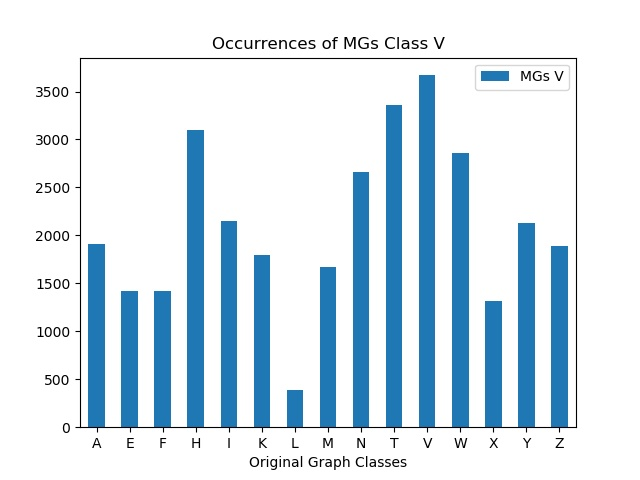

Data behind this chart, as committed beside it:
, MGs V
A, 1914
E, 1418
F, 1424
H, 3100
I, 2153
K, 1799
L, 386
M, 1675
N, 2657
T, 3358
V, 3670
W, 2863
X, 1312
Y, 2134
Z, 1893
